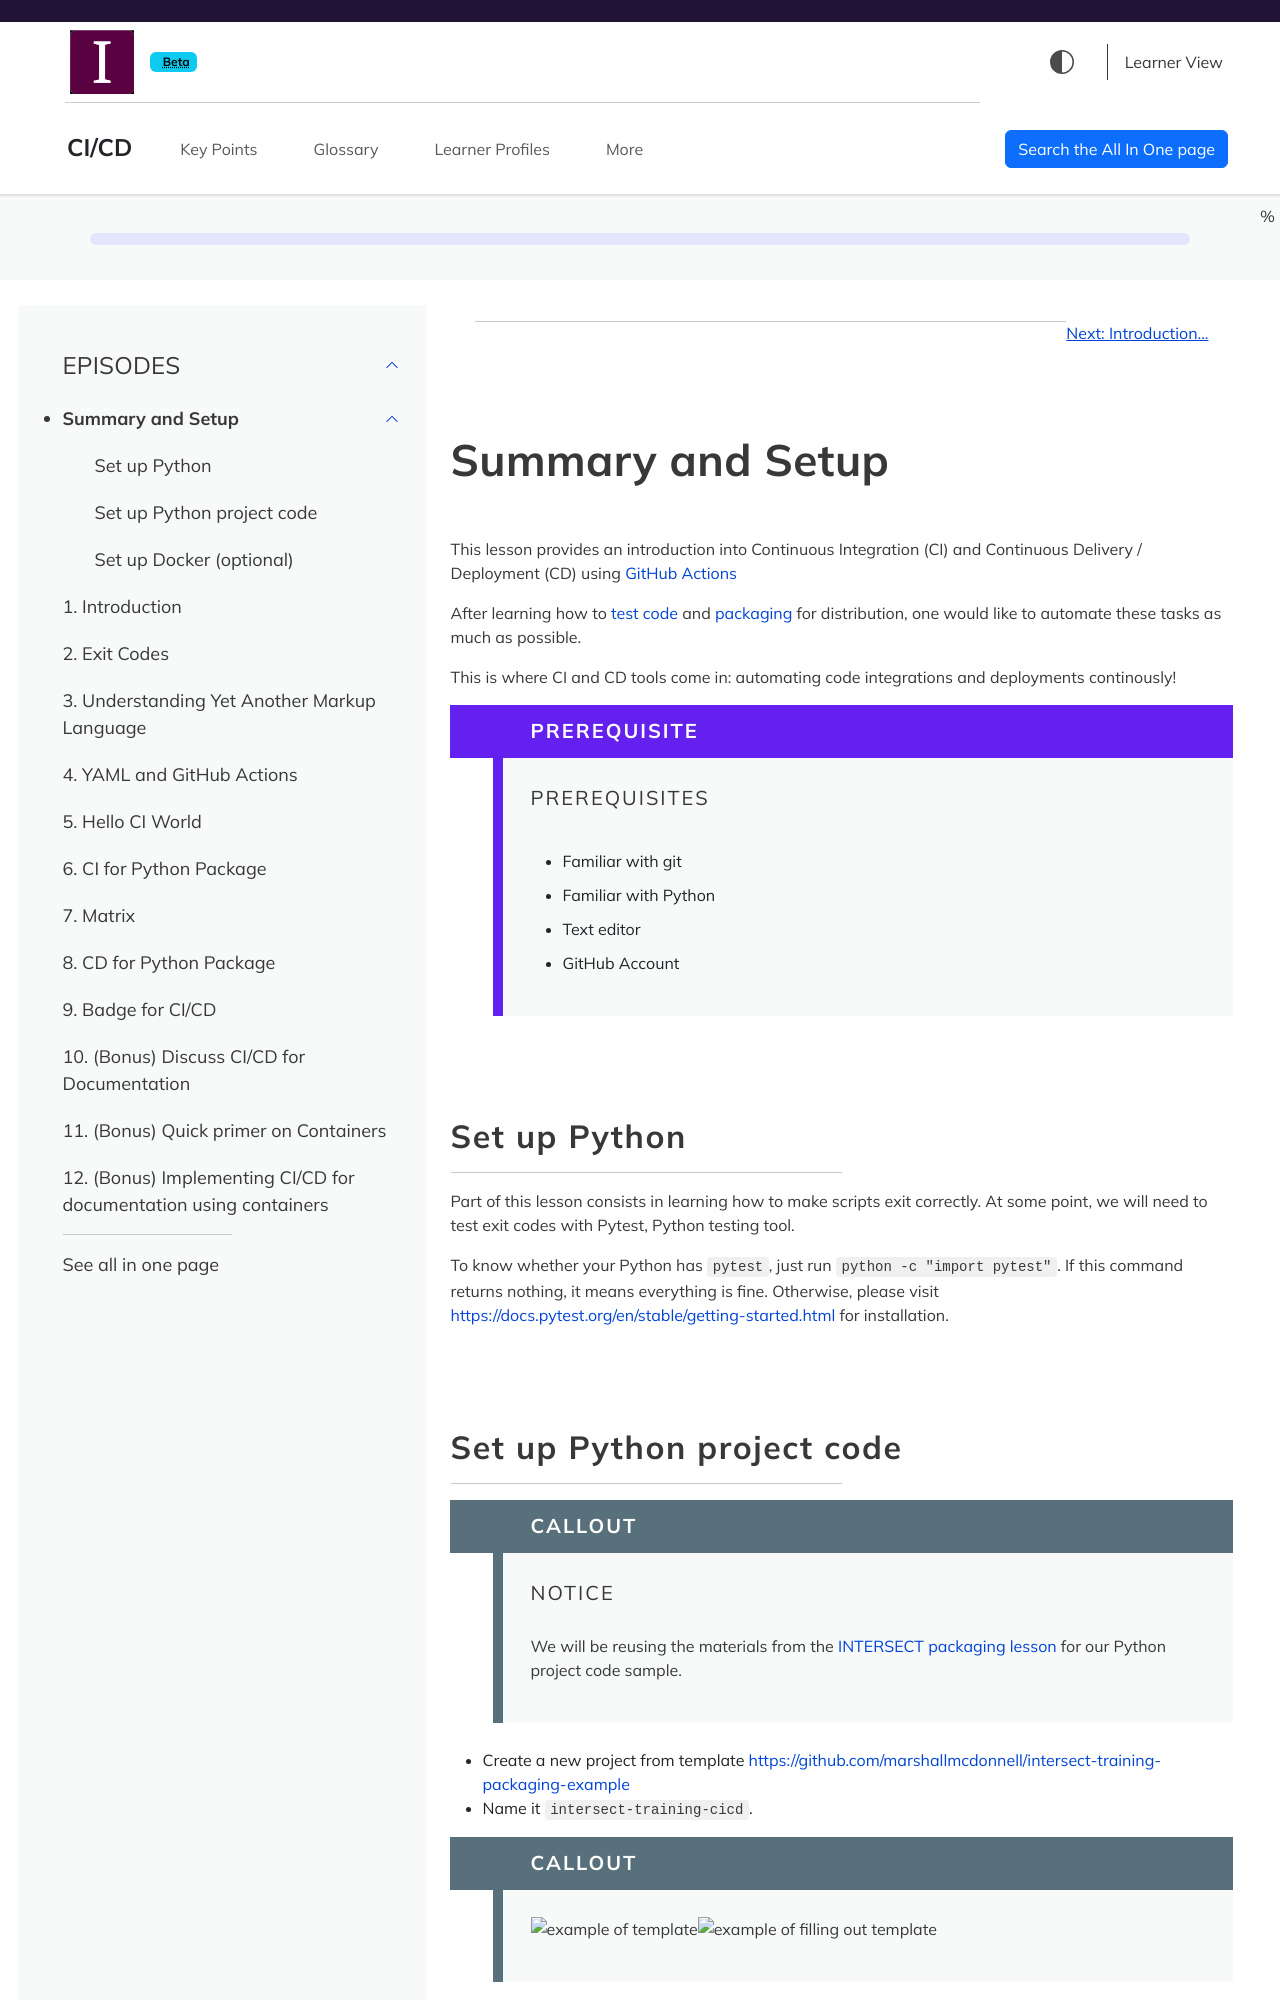

repository: MttArmstrong/CI-CD · page: index.html · generator: sphinx

---
site: sandpaper::sandpaper_site
---

This lesson provides an introduction into Continuous Integration (CI)
and Continuous Delivery / Deployment (CD)
using [GitHub Actions](https://docs.github.com/en/actions)

After learning how to [test code](https://intersect-training.org/testing-lesson/)
and [packaging](https://intersect-training.org/packaging/) for distribution,
one would like to automate these tasks as much as possible.
